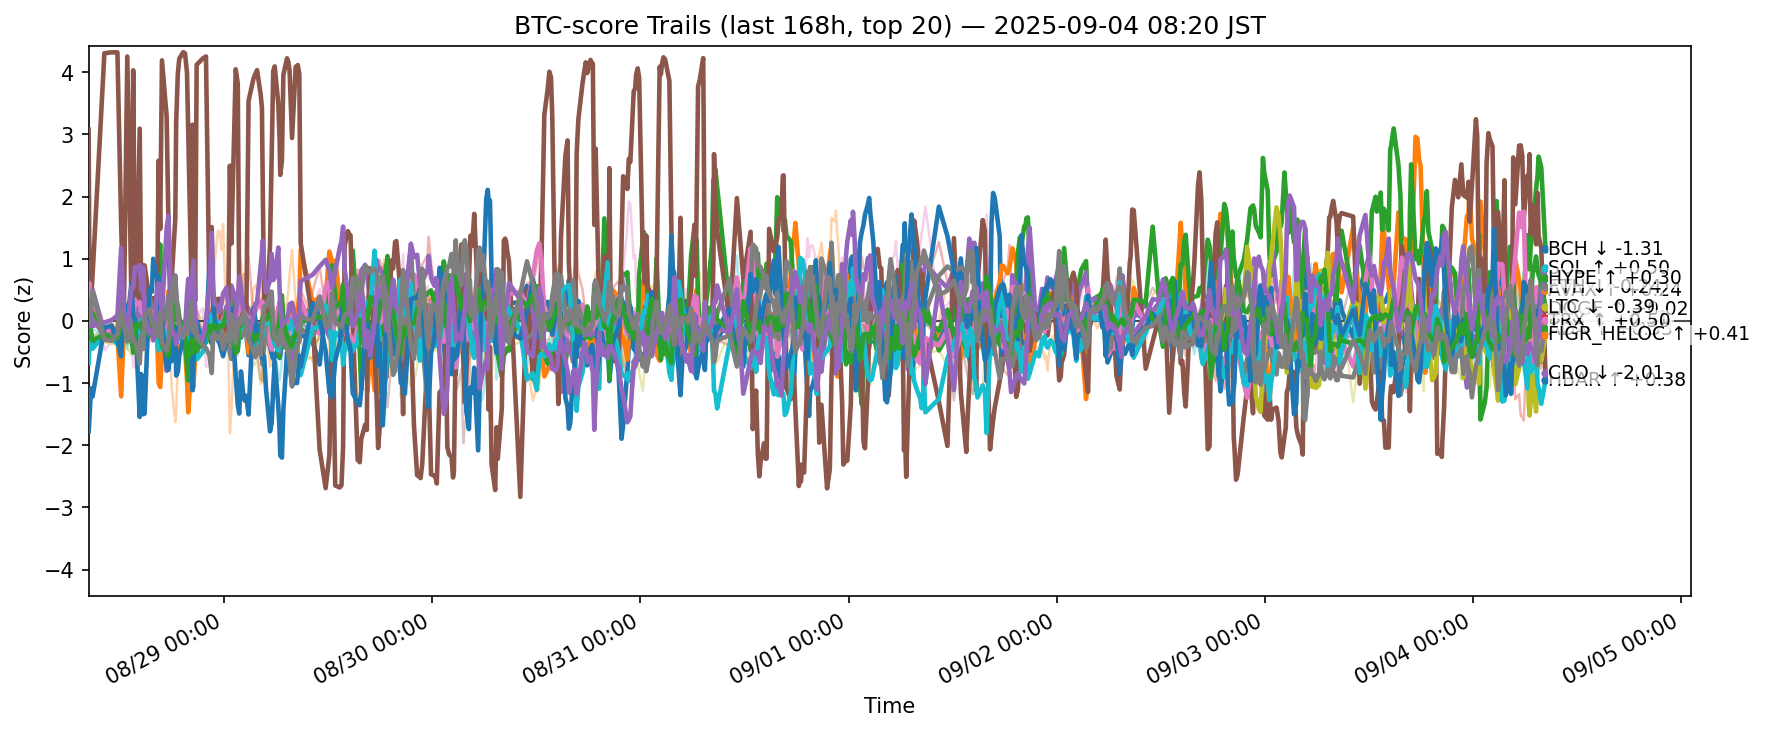

Source data for this figure (header and first rows):
ts, side, symbol, score
2025-08-27 23:24:03.589873+00:00, btc, ADA, -0.08485
2025-08-27 23:24:03.589873+00:00, btc, AVAX, -0.08095
2025-08-27 23:24:03.589873+00:00, btc, BCH, -0.1585
2025-08-27 23:24:03.589873+00:00, btc, BNB, 0.04024
2025-08-27 23:24:03.589873+00:00, btc, BTC, -0.09904
2025-08-27 23:24:03.589873+00:00, btc, CRO, 3.078
2025-08-27 23:24:03.589873+00:00, btc, DOGE, 0.4461
2025-08-27 23:24:03.589873+00:00, btc, ETH, 0.02367
2025-08-27 23:24:03.589873+00:00, btc, HBAR, -0.6817
2025-08-27 23:24:03.589873+00:00, btc, HYPE, -1.777
2025-08-27 23:24:03.589873+00:00, btc, LINK, -0.09253
2025-08-27 23:24:03.589873+00:00, btc, LTC, -0.2096
2025-08-27 23:24:03.589873+00:00, btc, SHIB, 0.5028
2025-08-27 23:24:03.589873+00:00, btc, SOL, 0.04693
2025-08-27 23:24:03.589873+00:00, btc, SUI, -0.09596
2025-08-27 23:24:03.589873+00:00, btc, TON, 0.2891
2025-08-27 23:24:03.589873+00:00, btc, TRX, -0.02873
2025-08-27 23:24:03.589873+00:00, btc, UNI, -0.1219
2025-08-27 23:24:03.589873+00:00, btc, XLM, -0.6059
2025-08-27 23:24:03.589873+00:00, btc, XRP, -0.4442
2025-08-27 23:28:45.443310+00:00, btc, ADA, -0.02557
2025-08-27 23:28:45.443310+00:00, btc, AVAX, 0.09106
2025-08-27 23:28:45.443310+00:00, btc, BCH, -0.06374
2025-08-27 23:28:45.443310+00:00, btc, BNB, 0.1836
2025-08-27 23:28:45.443310+00:00, btc, BTC, 0.06685
2025-08-27 23:28:45.443310+00:00, btc, CRO, 0.864
2025-08-27 23:28:45.443310+00:00, btc, DOGE, 0.6084
2025-08-27 23:28:45.443310+00:00, btc, ETH, 0.2446
2025-08-27 23:28:45.443310+00:00, btc, HBAR, -0.4485
2025-08-27 23:28:45.443310+00:00, btc, HYPE, -1.609
2025-08-27 23:28:45.443310+00:00, btc, LINK, 0.05237
2025-08-27 23:28:45.443310+00:00, btc, LTC, -0.1486
2025-08-27 23:28:45.443310+00:00, btc, SHIB, 0.424
2025-08-27 23:28:45.443310+00:00, btc, SOL, 0.1808
2025-08-27 23:28:45.443310+00:00, btc, SUI, -0.06784
2025-08-27 23:28:45.443310+00:00, btc, TON, 0.2962
2025-08-27 23:28:45.443310+00:00, btc, TRX, 0.04442
2025-08-27 23:28:45.443310+00:00, btc, UNI, 0.04598
2025-08-27 23:28:45.443310+00:00, btc, XLM, -0.5133
2025-08-27 23:28:45.443310+00:00, btc, XRP, -0.2794
2025-08-27 23:40:03.674734+00:00, btc, ADA, -0.2434
2025-08-27 23:40:03.674734+00:00, btc, AVAX, 0.1589
2025-08-27 23:40:03.674734+00:00, btc, BCH, 0.1439
2025-08-27 23:40:03.674734+00:00, btc, BNB, 0.1766
2025-08-27 23:40:03.674734+00:00, btc, BTC, 0.1702
2025-08-27 23:40:03.674734+00:00, btc, CRO, 0.3091
2025-08-27 23:40:03.674734+00:00, btc, DOGE, 0.3835
2025-08-27 23:40:03.674734+00:00, btc, ETH, -0.03504
2025-08-27 23:40:03.674734+00:00, btc, HBAR, -0.3288
2025-08-27 23:40:03.674734+00:00, btc, HYPE, -1.086
2025-08-27 23:40:03.674734+00:00, btc, LINK, -0.04126
2025-08-27 23:40:03.674734+00:00, btc, LTC, -0.1552
2025-08-27 23:40:03.674734+00:00, btc, SHIB, 0.2824
2025-08-27 23:40:03.674734+00:00, btc, SOL, 0.1064
2025-08-27 23:40:03.674734+00:00, btc, SUI, -0.12
2025-08-27 23:40:03.674734+00:00, btc, TON, 0.2782
2025-08-27 23:40:03.674734+00:00, btc, TRX, 0.1851
2025-08-27 23:40:03.674734+00:00, btc, UNI, 0.1522
2025-08-27 23:40:03.674734+00:00, btc, XLM, -0.2732
2025-08-27 23:40:03.674734+00:00, btc, XRP, -0.1172
... 12,380 more rows
